Run: headless pygame with SDL's dummy video driver; simulated clock (each Clock.tick advances the game by its frame time, no real sleeping); random seed 0; keys injected as events and as key.get_pressed() state; no mouse input.
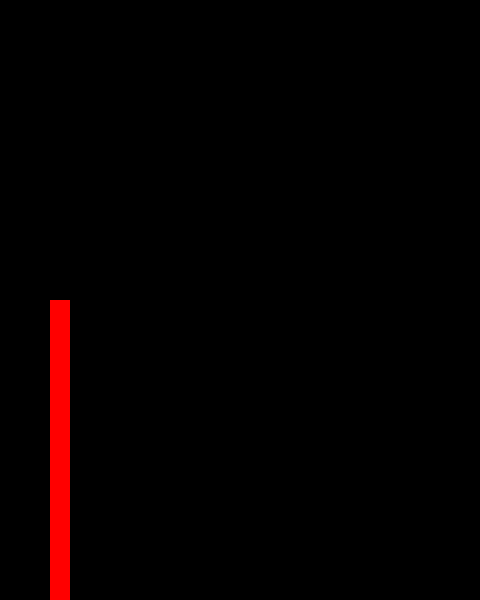
Frame 1 of 4 · flips 1–60 · no input
Frame 2 of 4 · flips 61–180 · tapped SPACE, RETURN · held RIGHT (→), D · screen unchanged from frame 1, image omitted
Frame 3 of 4 · flips 181–300 · held DOWN (↓), S · screen unchanged from frame 2, image omitted
Frame 4 of 4 · flips 301–420 · held LEFT (←), A, UP (↑), W · screen unchanged from frame 3, image omitted

The pygame program that drew these frames:

import pygame 
from pygame.locals import*

WIDTH = 480
HEIGHT = 600
FPS = 30

#WARNA

WHITE = (225,225,225)
BLACK = (0,0,0)
RED = (255,0,0)
GREEN = (0,225,0)
BLUE = (0,0,225)

#INISIALISAI
pygame.init()

Screen = pygame.display.set_mode((WIDTH,HEIGHT))
pygame.display.set_caption('Flappy bird clone')
clock = pygame.time.Clock()

#game variables
gravity = 0

class Brid(pygame.sprite.Sprite):
    def __init__(Self):
        super().__init__()
        Self.image = pygame.Surface((20, 20))
        Self.image.fill(RED)
        Self.rect = Self.image.get_rect()
        Self.rect.x = 50
        Self.rect.y = HEIGHT // 2
        Self.vy = 0
        
all_sprites = pygame.sprite.Group()
bird = Brid()

all_sprites.add(bird)

run = True
while run :
    clock.tick(FPS)
    for event in pygame.event.get():
            if event.type == pygame.QUIT:
                run = False
    
    gravity += 0.25
    bird.rect.y += gravity
    all_sprites.update()
    all_sprites.draw(Screen)
    
    pygame.display.flip()
    
pygame.QUIT
